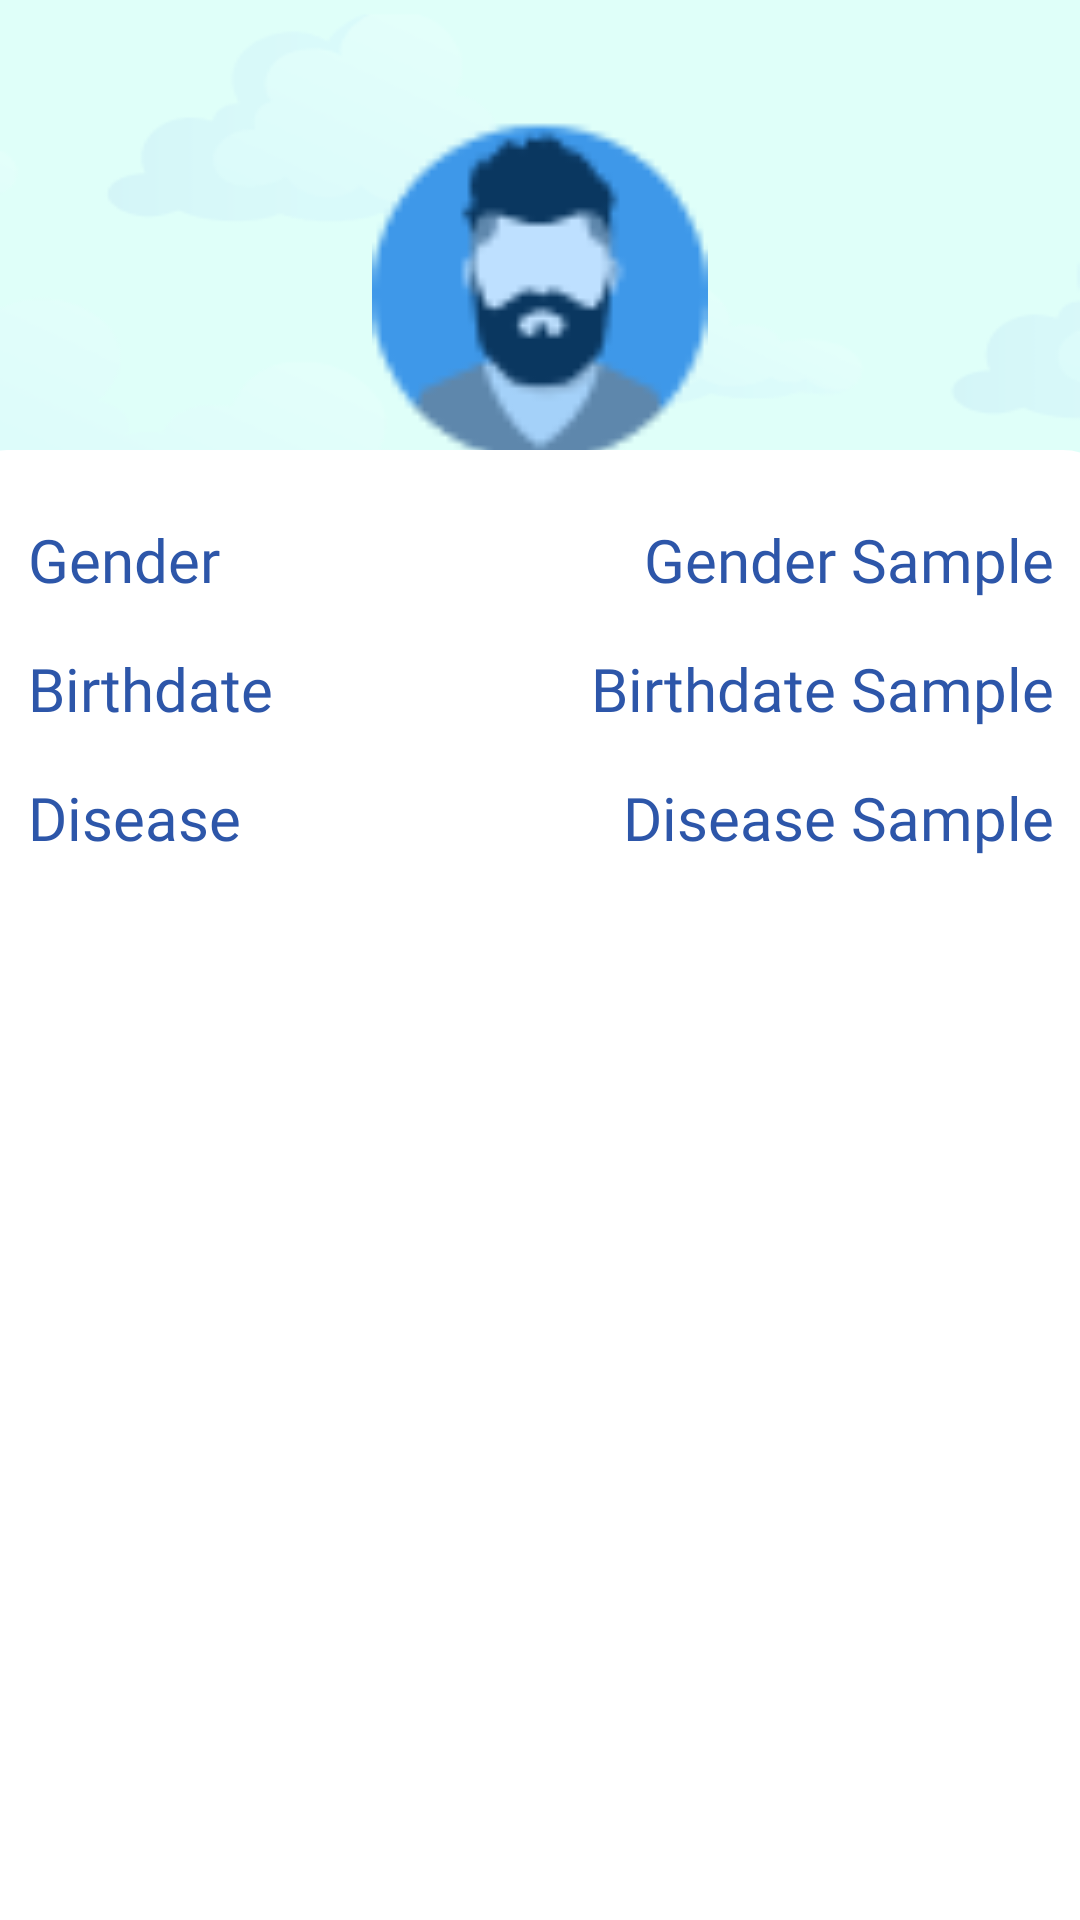

Layout XML and referenced resources for this Android screen:
<!-- AndroidManifest.xml: application theme Theme.PoseExercise -->
<!-- res/layout/activity_profile.xml -->
<?xml version="1.0" encoding="utf-8"?>
<androidx.constraintlayout.widget.ConstraintLayout xmlns:android="http://schemas.android.com/apk/res/android"
    xmlns:app="http://schemas.android.com/apk/res-auto"
    xmlns:tools="http://schemas.android.com/tools"
    android:id="@+id/main"
    android:background="@drawable/dashboard_bg"
    android:layout_width="match_parent"
    android:layout_height="match_parent"
    tools:context=".views.activity.Profile">

    <ImageView
        android:id="@+id/profile_image"
        android:layout_width="112dp"
        android:layout_height="124dp"
        android:layout_marginTop="36dp"
        android:contentDescription="Profile Image"
        android:scaleType="centerCrop"
        android:src="@drawable/avatar"
        app:layout_constraintEnd_toEndOf="parent"
        app:layout_constraintStart_toStartOf="parent"
        app:layout_constraintTop_toTopOf="parent" />

    <TextView
        android:id="@+id/fullname"
        style="@style/TitleTextStyle"
        android:layout_width="wrap_content"
        android:layout_height="wrap_content"
        android:layout_marginTop="8dp"
        android:text="User Name"
        android:textSize="30sp"
        app:layout_constraintEnd_toEndOf="parent"
        app:layout_constraintStart_toStartOf="parent"
        app:layout_constraintTop_toBottomOf="@+id/profile_image" />

    <TextView
        android:id="@+id/email"
        style="@style/TitleTextStyle"
        android:layout_width="wrap_content"
        android:layout_height="wrap_content"
        android:text="Email"
        android:textSize="20sp"
        app:layout_constraintEnd_toEndOf="parent"
        app:layout_constraintStart_toStartOf="parent"
        app:layout_constraintTop_toBottomOf="@+id/fullname"
        app:layout_constraintVertical_bias="0.176" />

    <GridLayout
        android:id="@+id/grid_layout"
        android:layout_width="388dp"
        android:layout_height="490dp"
        android:background="@drawable/rounded_top"
        android:columnCount="2"
        android:padding="15dp"
        android:rowCount="2"
        app:layout_constraintBottom_toBottomOf="parent"
        app:layout_constraintEnd_toEndOf="parent"
        app:layout_constraintStart_toStartOf="parent"
        app:layout_constraintTop_toBottomOf="@+id/email"
        app:layout_constraintVertical_bias="1.0">

        <TextView
            android:layout_width="0dp"
            android:layout_height="wrap_content"
            android:layout_columnWeight="1"
            android:layout_gravity="fill"
            android:layout_margin="8dp"
            android:layout_marginEnd="16dp"
            android:fontFamily="@font/oh_whale"
            android:gravity="left"
            android:text="Gender"
            android:textColor="#2D56A9"
            android:textSize="20sp" /> 

        <TextView
            android:id="@+id/gender"
            android:layout_width="0dp"
            android:layout_height="wrap_content"
            android:layout_columnWeight="1"
            android:layout_gravity="fill"
            android:layout_margin="8dp"
            android:layout_marginStart="16dp"
            android:fontFamily="@font/cronus"
            android:gravity="right"
            android:text="Gender Sample"
            android:textColor="#2D56A9"
            android:textSize="20sp" /> 

        <TextView
            android:layout_width="0dp"
            android:layout_height="wrap_content"
            android:layout_columnWeight="1"
            android:layout_gravity="fill"
            android:layout_margin="8dp"
            android:fontFamily="@font/oh_whale"
            android:gravity="left"
            android:text="Birthdate"
            android:textColor="#2D56A9"
            android:textSize="20sp" /> 

        <TextView
            android:id="@+id/birthdate"
            android:layout_width="0dp"
            android:layout_height="wrap_content"
            android:layout_columnWeight="1"
            android:layout_gravity="fill"
            android:layout_margin="8dp"
            android:layout_marginStart="16dp"
            android:fontFamily="@font/cronus"
            android:gravity="right"
            android:text="Birthdate Sample"
            android:textColor="#2D56A9"
            android:textSize="20sp" /> 

        <TextView
            android:layout_width="0dp"
            android:layout_height="35dp"
            android:layout_columnWeight="1"
            android:layout_gravity="fill"
            android:layout_margin="8dp"
            android:layout_marginEnd="16dp"
            android:fontFamily="@font/oh_whale"
            android:gravity="left"
            android:text="Disease"
            android:textColor="#2D56A9"
            android:textSize="20sp" /> 

        <TextView
            android:id="@+id/disease"
            android:layout_width="0dp"
            android:layout_height="wrap_content"
            android:layout_columnWeight="1"
            android:layout_gravity="fill"
            android:layout_margin="8dp"
            android:layout_marginStart="16dp"
            android:fontFamily="@font/cronus"
            android:gravity="right"
            android:text="Disease Sample"
            android:textColor="#2D56A9"
            android:textSize="20sp" /> 

    </GridLayout>

</androidx.constraintlayout.widget.ConstraintLayout>
<!-- resources referenced by this layout -->
<resources>
  <!-- drawable avatar: png bitmap (drawable, 2624 bytes) -->
  <!-- drawable dashboard_bg: png bitmap (drawable, 32123 bytes) -->
  <!-- drawable rounded_top (drawable) -->
  <shape xmlns:android="http://schemas.android.com/apk/res/android">
      <solid android:color="@android:color/white" /> 
      <corners android:topLeftRadius="16dp" android:topRightRadius="20dp" /> 
  </shape>
  <style name="TitleTextStyle">
  
  
  
          <item name="android:textColor">#173E9F</item>
  
          <item name="android:fontFamily">@font/oh_whale</item>
      </style>
</resources>
